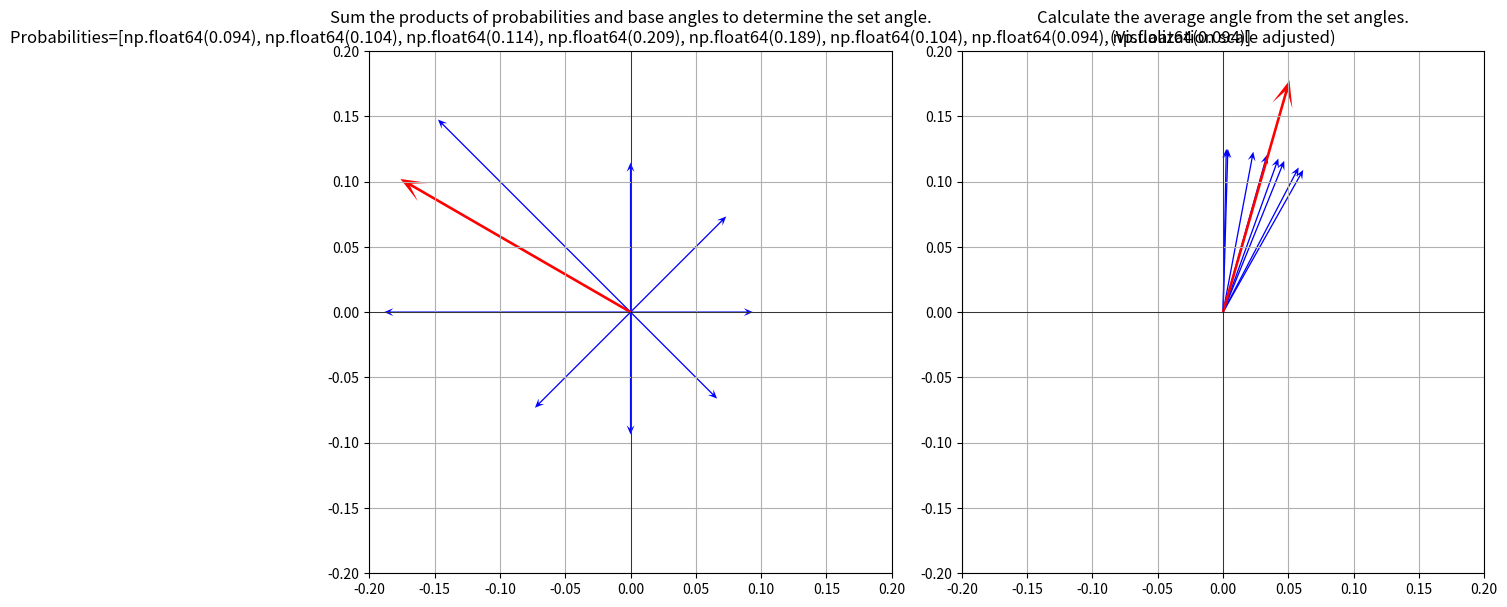

Recreate this plot in Python.
import argparse
import json
import os

import numpy as np
from matplotlib import pyplot as plt

parser = argparse.ArgumentParser()
parser.add_argument("--epoch", default=30, type=int)
parser.add_argument("--cls_n", default=8, type=int, help="num of classes")
parser.add_argument("--set_n", default=9, type=int, help="num of classes")

args = parser.parse_args()

arg_info = f"cls={args.cls_n}_set={args.set_n}_e={args.epoch}"

# Ensure the figures directory exists
fig_dir = "figs/"
os.makedirs(fig_dir, exist_ok=True)


def draw_train_logs():

    with open(f"results/train_logs_{arg_info}.json", "r") as f:
        train_logs = json.load(f)

    # init
    epochs = []
    train_losses = []
    train_accs = []
    val_accs = []

    for epoch, log in train_logs.items():
        epochs.append(int(epoch))
        train_losses.append(log['train_loss'])
        train_accs.append(log['train_mean_acc'])
        val_accs.append(log['test_mean_acc'])

    # loss
    plt.figure(figsize=(10, 5))
    plt.plot(epochs, train_losses, label='Train Loss')
    plt.title('Training Loss')
    plt.xlabel('Epoch')
    plt.ylabel('Loss')
    plt.legend()
    # plt.show()
    plt.savefig(f"{fig_dir}/train_loss.png")

    # acc
    plt.figure(figsize=(10, 5))
    plt.plot(epochs, train_accs, label='Train Accuracy')
    plt.plot(epochs, val_accs, label='Validation Accuracy')
    plt.title('Discrete Angle Classification Accuracy')
    plt.xlabel('Epoch')
    plt.ylabel('Accuracy')
    plt.legend()
    # plt.show()
    plt.savefig(f"{fig_dir}/acc.png")


def draw_train_logs_together():
    with open(f"results/train_logs_{arg_info}.json", "r") as f:
        train_logs = json.load(f)

    # Initialize data storage
    epochs = []
    train_losses = []
    train_accs = []
    val_accs = []

    # Extract data from logs
    for epoch, log in train_logs.items():
        epochs.append(int(epoch))
        train_losses.append(log['train_loss'])
        train_accs.append(log['train_mean_acc'])
        val_accs.append(log['test_mean_acc'])

    # Setup a figure with two subplots
    plt.figure(figsize=(20, 10))  # Larger figure size to accommodate both plots

    # Plot for loss
    plt.subplot(1, 2, 1)  # 1 row, 2 columns, 1st subplot
    plt.plot(epochs, train_losses, label='Train Loss', color='red')
    plt.title('Training Loss')
    plt.xlabel('Epoch')
    plt.ylabel('Loss')
    plt.legend()

    # Plot for accuracy
    plt.subplot(1, 2, 2)  # 1 row, 2 columns, 2nd subplot
    plt.plot(epochs, train_accs, label='Train Accuracy', color='blue')
    plt.plot(epochs, val_accs, label='Validation Accuracy', color='green')
    plt.title('Discrete Angle Classification Accuracy')
    plt.xlabel('Epoch')
    plt.ylabel('Accuracy')
    plt.legend()

    # Save the figure containing both subplots
    plt.tight_layout()  # Adjust layout to prevent overlap
    plt.savefig(f"{fig_dir}/combined_train_log.png")
    # plt.show()  # Uncomment to display the plot interactively


def softmax(x):
    """ Compute softmax values for each set of scores in x. """
    e_x = np.exp(x - np.max(x))
    return e_x / e_x.sum(axis=0)


def _draw_mean_shift(ax, base_degrees, logits, title):
    # ps = softmax(logits)  # Apply softmax to logits
    ps = logits

    xs = ps * np.cos(np.deg2rad(base_degrees))
    ys = ps * np.sin(np.deg2rad(base_degrees))

    if np.mean(ps) == ps[0]:
        mean_x = 1.5 * np.mean(xs)
        mean_y = 1.5 * np.mean(ys)
    else:
        mean_x = np.sum(xs)
        mean_y = np.sum(ys)

    # Draw individual vectors with fine arrowheads
    for i in range(len(xs)):
        ax.quiver(0, 0, xs[i], ys[i], scale=1, scale_units='xy', angles='xy', color='blue', width=0.0025, headwidth=6, headlength=7)

    # Draw mean vector
    ax.quiver(0, 0, mean_x, mean_y, scale=1, scale_units='xy', angles='xy', color='red', width=0.005, headwidth=8, headlength=10)

    xy = 0
    while xy < max(mean_x, mean_y):
        xy += 0.2

    ax.set_xlim(-xy, xy)
    ax.set_ylim(-xy, xy)
    ax.axhline(0, color='black', linewidth=0.5)
    ax.axvline(0, color='black', linewidth=0.5)
    ax.grid(True)
    ax.set_aspect('equal', adjustable='box')
    ax.set_title(title)


def draw_mean_shift():
    # Example usage:
    fig, axes = plt.subplots(1, 2, figsize=(12, 6))  # Create a figure with two subplots

    base_degrees1 = np.linspace(0, 360, 8, endpoint=False)

    # Logits for the first subplot: Randomly generated
    # logits1 = np.random.randn(8)
    logits1 = np.array([0.1, 0.2, 0.3, 0.9, 0.8, 0.2, 0.1, 0.1])
    logits1 = softmax(logits1)

    base_degrees2 = np.random.uniform(low=60, high=100, size=8)
    # Logits for the second subplot: Identical for all angles
    constant_value = np.random.randn(1)  # Generate a single random number
    logits2 = np.full(8, constant_value)
    logits2 = softmax(logits2)

    # Call the function with specific axes and titles
    _draw_mean_shift(axes[0], base_degrees1, logits1,
                     f"Sum the products of probabilities and base angles to determine the set angle.\n"
                     f"Probabilities={[round(logit, 3) for logit in logits1]}")
    _draw_mean_shift(axes[1], base_degrees2, logits2,
                     f"Calculate the average angle from the set angles.\n"
                     f"(Visualization scale adjusted)")

    plt.tight_layout()
    # plt.show()
    plt.savefig(f"{fig_dir}/mean_shift.png")


if __name__ == '__main__':
    # draw_train_logs()
    # draw_train_logs_together()

    draw_mean_shift()
